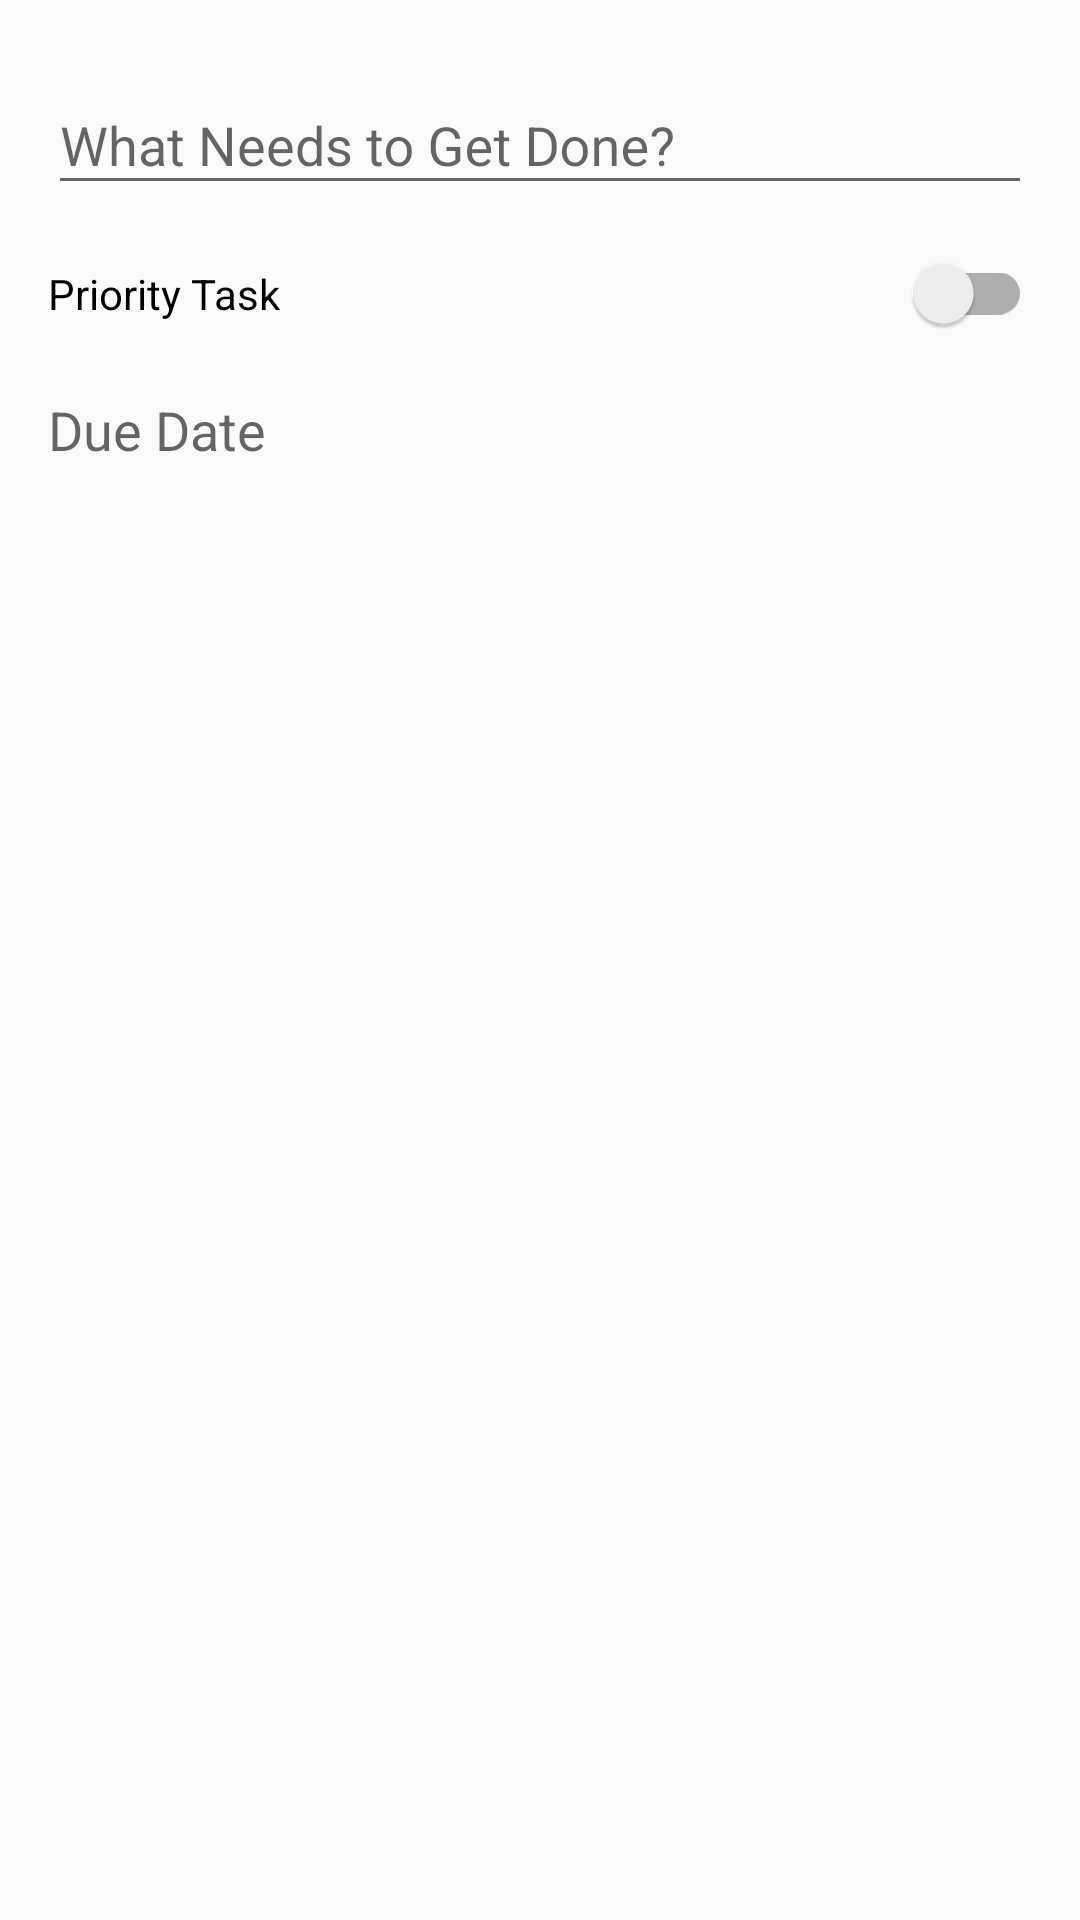

Layout XML and referenced resources for this Android screen:
<!-- AndroidManifest.xml: application theme AppTheme -->
<!-- res/layout/activity_add_task.xml -->
<?xml version="1.0" encoding="utf-8"?>
<RelativeLayout
    xmlns:android="http://schemas.android.com/apk/res/android"
    xmlns:tools="http://schemas.android.com/tools"
    android:layout_width="match_parent"
    android:layout_height="match_parent"
    android:paddingTop="@dimen/activity_vertical_margin"
    android:paddingBottom="@dimen/activity_vertical_margin"
    android:paddingStart="@dimen/activity_horizontal_margin"
    android:paddingEnd="@dimen/activity_horizontal_margin"
    android:orientation="vertical"
    tools:context="com.google.developer.taskmaker.AddTaskActivity">

    <android.support.design.widget.TextInputLayout
        android:id="@+id/text_wrapper_description"
        android:layout_width="match_parent"
        android:layout_height="wrap_content">
        <android.support.design.widget.TextInputEditText
            android:id="@+id/text_input_description"
            android:layout_width="match_parent"
            android:layout_height="wrap_content"
            android:hint="@string/task_description"
            android:singleLine="true"/>
    </android.support.design.widget.TextInputLayout>

    <android.support.v7.widget.SwitchCompat
        android:id="@+id/switch_priority"
        android:layout_width="match_parent"
        android:layout_height="wrap_content"
        android:layout_marginTop="@dimen/activity_vertical_margin"
        android:layout_below="@id/text_wrapper_description"
        android:text="@string/task_priority"/>

    <TextView
        android:id="@+id/label_date"
        android:layout_width="wrap_content"
        android:layout_height="@dimen/text_box_height"
        android:layout_below="@id/switch_priority"
        android:layout_marginTop="@dimen/activity_vertical_margin"
        android:gravity="center_vertical"
        android:textAppearance="?android:textAppearanceMedium"
        android:text="@string/task_date"/>

    <TextView
        android:id="@+id/text_date"
        android:layout_width="match_parent"
        android:layout_height="@dimen/text_box_height"
        android:layout_alignParentEnd="true"
        android:layout_toEndOf="@id/label_date"
        android:layout_alignBaseline="@id/label_date"
        android:layout_marginStart="@dimen/activity_horizontal_margin"
        android:gravity="end"/>
</RelativeLayout>
<!-- resources referenced by this layout -->
<resources>
  <dimen name="activity_horizontal_margin">16dp</dimen>
  <dimen name="activity_vertical_margin">16dp</dimen>
  <dimen name="text_box_height">32dp</dimen>
  <string name="task_date">Due Date</string>
  <string name="task_description">What Needs to Get Done?</string>
  <string name="task_priority">Priority Task</string>
  <style name="AppTheme" parent="Theme.AppCompat.Light.DarkActionBar">
          
          <item name="colorPrimary">@color/colorPrimary</item>
          <item name="colorPrimaryDark">@color/colorPrimaryDark</item>
          <item name="colorAccent">@color/colorAccent</item>
          <item name="preferenceTheme">@style/PreferenceThemeOverlay</item>
  
      </style>
  <color name="colorPrimary">#3F51B5</color>
  <color name="colorPrimaryDark">#303F9F</color>
  <color name="colorAccent">#FF4081</color>
</resources>
